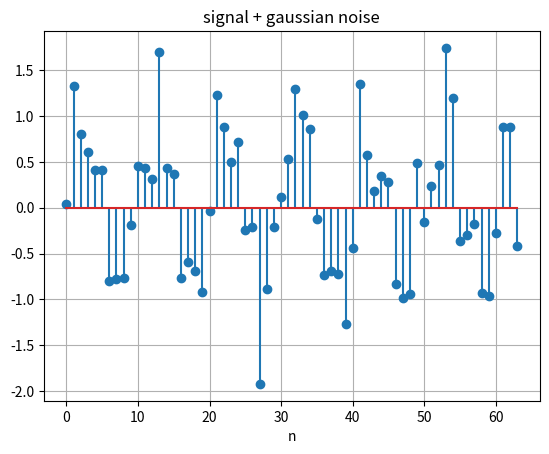
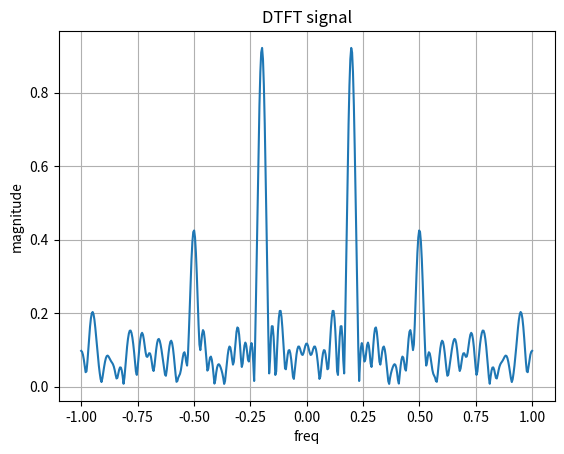

Generate these figures, in order, with matplotlib:
import numpy as np
import matplotlib.pyplot as plt

N=64
n = np.arange(N)

x = np.sin(0.2*np.pi*n) + 0.5*np.sin(0.5*np.pi*n)
noise = np.random.normal(0,0.3,N)
received = x+noise

omega = np.linspace(-np.pi,np.pi,512)

X_noise = np.zeros(len(omega), dtype=complex)

for k,w in enumerate(omega):
    X_noise[k] = np.sum(received*np.exp(-1j*w*n))

plt.figure()
plt.stem(n,received)
plt.title("signal + gaussian noise")
plt.xlabel("n")
plt.grid()

plt.figure()
plt.plot(omega/np.pi,2*np.abs(X_noise)/len(x))
plt.xlabel("freq")
plt.ylabel("magnitude")
plt.title("DTFT signal")
plt.grid()



plt.show()
